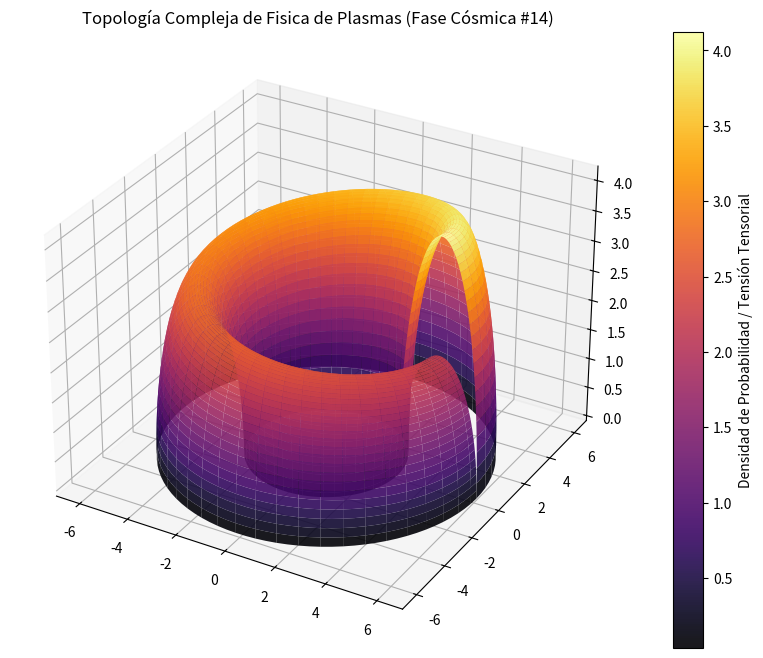

Here is the Python script that generated this plot:
%matplotlib inline
# Simulación Cósmica: Fisica de Plasmas - Variante 14
import numpy as np
import matplotlib.pyplot as plt
from mpl_toolkits.mplot3d import Axes3D

# Parámetros Físicos Cuánticos/Relativistas
alpha = 4.524
beta = 1.573
gamma = 4.151

u = np.linspace(0, 2 * np.pi, 100)
v = np.linspace(0, np.pi, 100)
U, V = np.meshgrid(u, v)

# Topología Espacio-Temporal Avanzada (Fase Cósmica)
X = (alpha + beta * np.cos(V)) * np.cos(U)
Y = (alpha + beta * np.cos(V)) * np.sin(U)
Z = gamma * np.sin(V) * np.exp(-U/10)

fig = plt.figure(figsize=(12, 8))
ax = fig.add_subplot(111, projection='3d')
surf = ax.plot_surface(X, Y, Z, cmap='inferno', edgecolor='none', alpha=0.9)

fig.colorbar(surf, ax=ax, label='Densidad de Probabilidad / Tensión Tensorial')
plt.title(r'Topología Compleja de Fisica de Plasmas (Fase Cósmica #14)')
plt.show()
